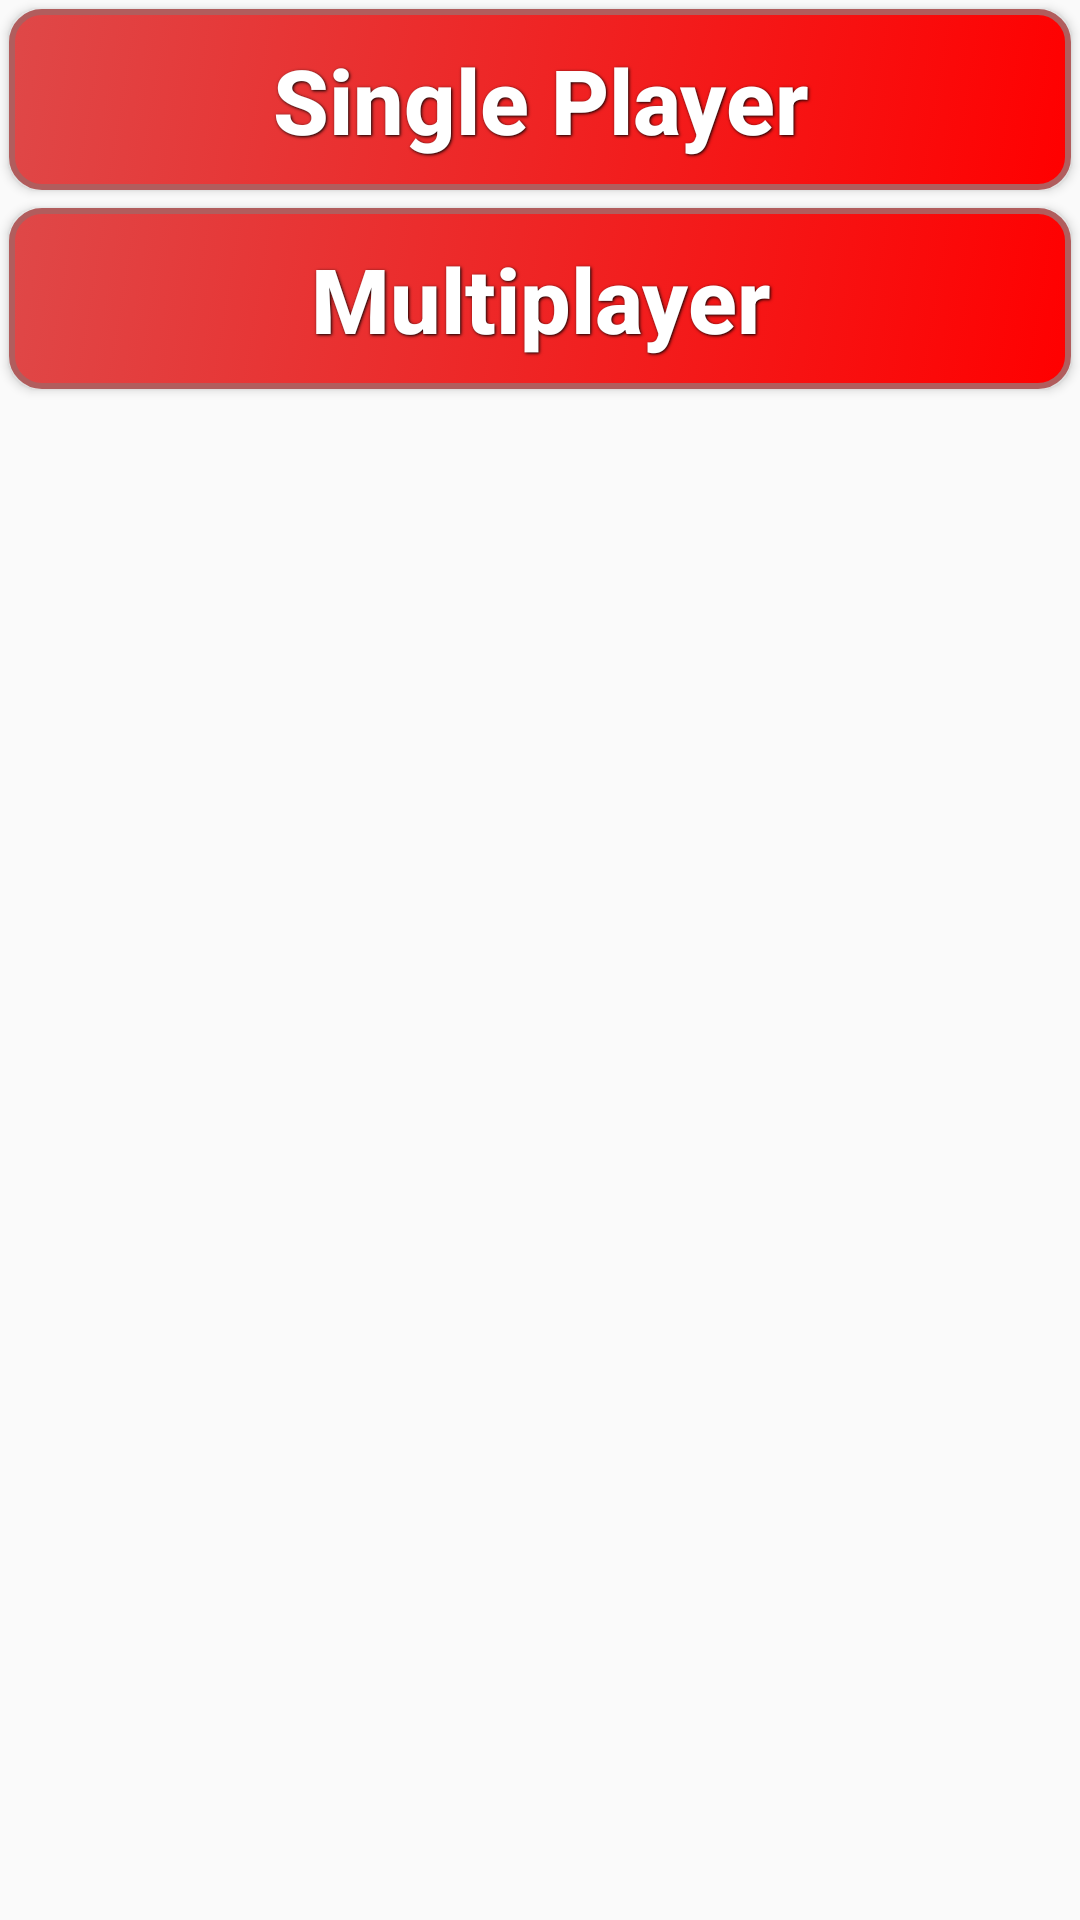

Reconstruct the res/layout file that produces this screen, plus the resources it refers to.
<!-- AndroidManifest.xml: application theme AppTheme -->
<!-- res/layout/fragment_player_mode.xml -->
<?xml version="1.0" encoding="utf-8"?>
<RelativeLayout xmlns:android="http://schemas.android.com/apk/res/android"
    xmlns:app="http://schemas.android.com/apk/res-auto"
    xmlns:tools="http://schemas.android.com/tools"
    android:layout_width="match_parent"
    android:layout_height="match_parent"
    android:id="@+id/mainLayout"

> 
    
    

    <Button
            android:layout_width="wrap_content"
            android:layout_height="wrap_content"
            android:text="@string/single_player"
            style="@style/button_text"
            android:id="@+id/singlePlayerButton"
            android:background="@drawable/red_button"
            android:layout_alignParentRight="true"
            android:layout_alignParentEnd="true"
            android:layout_alignParentLeft="true"
            android:layout_alignParentStart="true"
            android:onClick="singlePlayer" /> 
        <Button
            android:layout_width="wrap_content"
            android:layout_height="wrap_content"
            android:text="@string/multiplayer"
            style="@style/button_text"
            android:id="@+id/mulPlayerButton"
            android:layout_marginTop="30dp"
            android:layout_below="@id/singlePlayerButton"
            android:background="@drawable/red_button"
            android:layout_alignParentRight="true"
            android:layout_alignParentEnd="true"
            android:layout_alignParentLeft="true"
            android:layout_alignParentStart="true"
            android:onClick="multiPlayer" />

    

</RelativeLayout>
<!-- resources referenced by this layout -->
<resources>
  <!-- drawable red_button (drawable) -->
  <?xml version="1.0" encoding="utf-8" ?>
  <selector xmlns:android="http://schemas.android.com/apk/res/android">
      <item android:state_pressed="true">
          <shape>
              <solid android:color="#cf112d" />
              <stroke android:width="1dp" android:color="#1f9c5a" />
              <corners android:radius="6dp" />
              <padding android:bottom="10dp" android:left="10dp" android:right="10dp" android:top="10dp" />
          </shape>
  
      </item>
      <item> 
          <shape>
              
              <gradient android:angle="135"
                  android:type="linear"
                  android:startColor="#ff0000"
                  android:endColor="#df4848"/>
              <stroke android:width="2dp" android:color="#b15d5d" />
              <corners android:radius="10dp" />
              <padding android:bottom="10dp" android:left="10dp" android:right="10dp" android:top="10dp" />
          </shape>
          
          
          
          
          
          
          
      </item>
  </selector>
  <string name="multiplayer">Multiplayer</string>
  <string name="single_player">Single Player</string>
  <style name="button_text">
          <item name="android:layout_width">fill_parent</item>
          <item name="android:layout_height">wrap_content</item>
          <item name="android:textColor">#ffffff</item>
          <item name="android:gravity">center</item>
          <item name="android:layout_margin">3dp</item>
          <item name="android:textSize">30dp</item>
          <item name="android:textAllCaps">false</item>
          <item name="android:textStyle">bold</item>
          <item name="android:shadowColor">#000000</item>
          <item name="android:shadowDx">1</item>
          <item name="android:shadowDy">1</item>
          <item name="android:shadowRadius">2</item>
      </style>
  <style name="AppTheme" parent="Theme.AppCompat.Light.DarkActionBar">
          
          <item name="windowActionBar">false</item>
          <item name="windowNoTitle">true</item>
          <item name="colorPrimary">@color/colorPrimary</item>
          <item name="colorPrimaryDark">@color/colorPrimaryDark</item>
          <item name="colorAccent">@color/colorAccent</item>
      </style>
  <!-- not gathered from this repository: default colours our renderer supplied (Android Studio template values) -->
  <color name="colorPrimary">#FF6200EE</color>
  <color name="colorPrimaryDark">#FF3700B3</color>
  <color name="colorAccent">#FF03DAC5</color>
</resources>
